Photos from the image-classification dataset "car-view-cls" in the GitHub repository zakuangyong/yolov11-view-cls-train. Its 8 classes are: back, back left side 45 degrees, back right side 45 degrees, front, front left side 45 degrees, front right side 45 degrees, left side, right side.

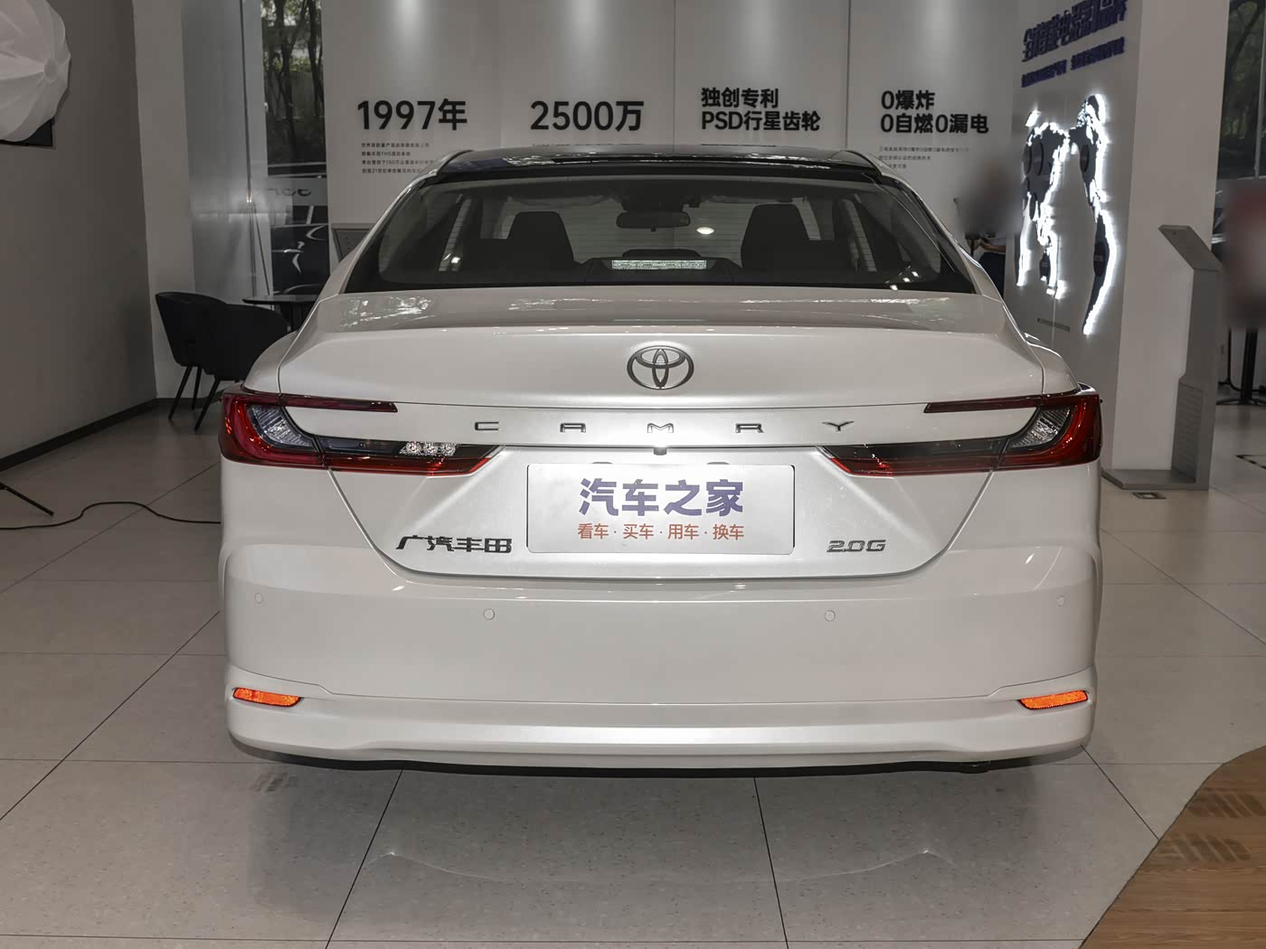
Label: front

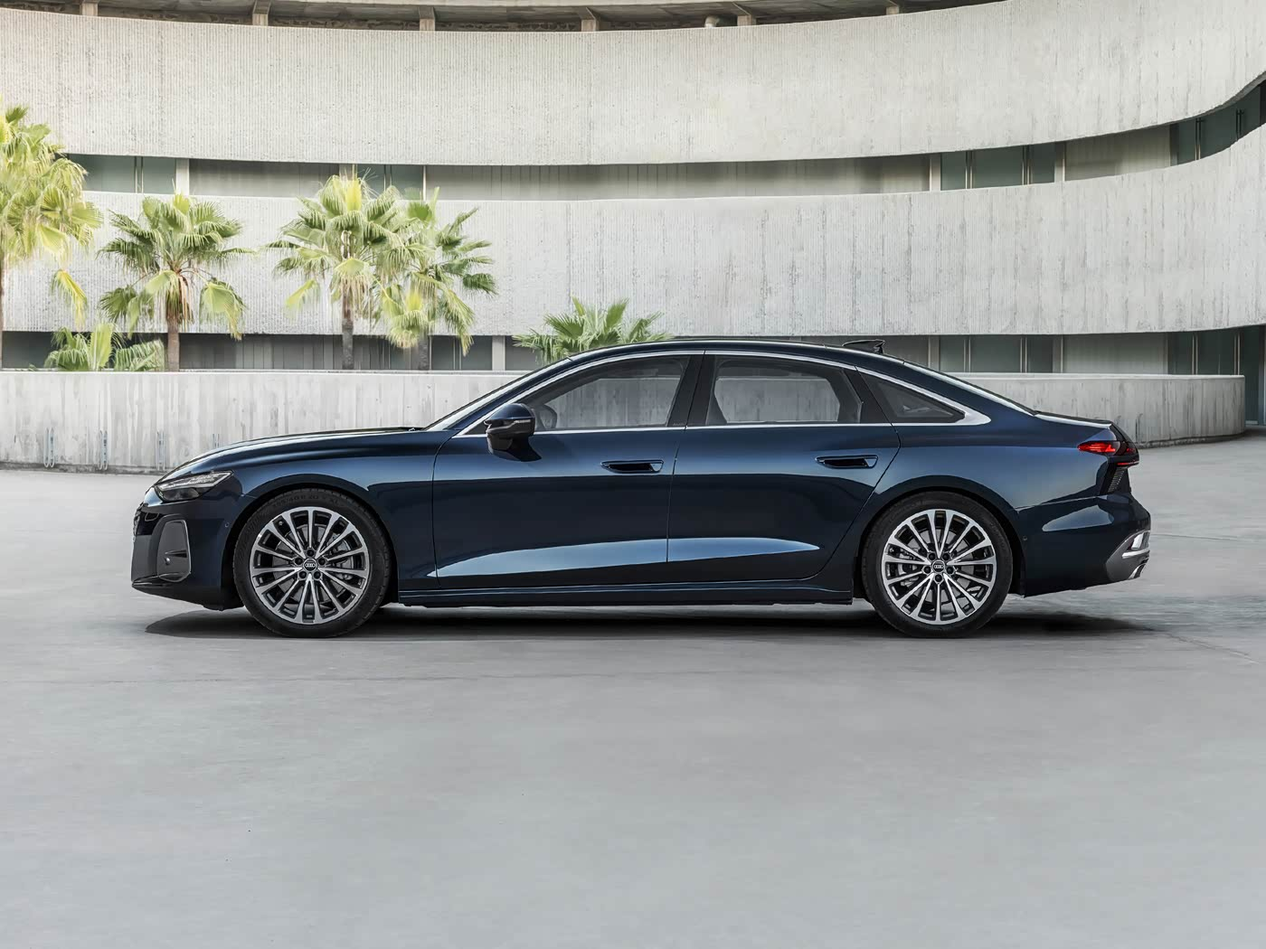
Label: left side

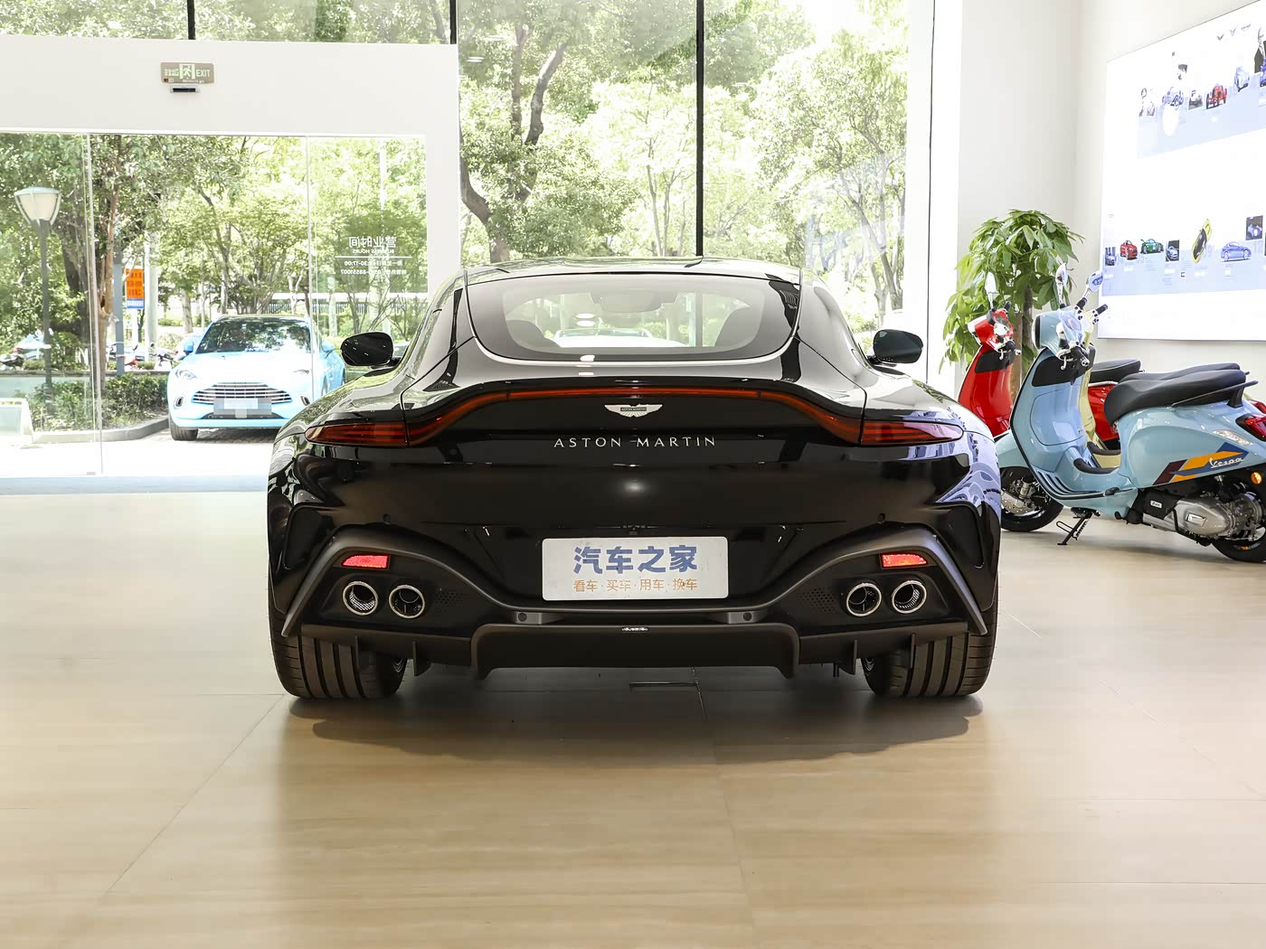
Label: back

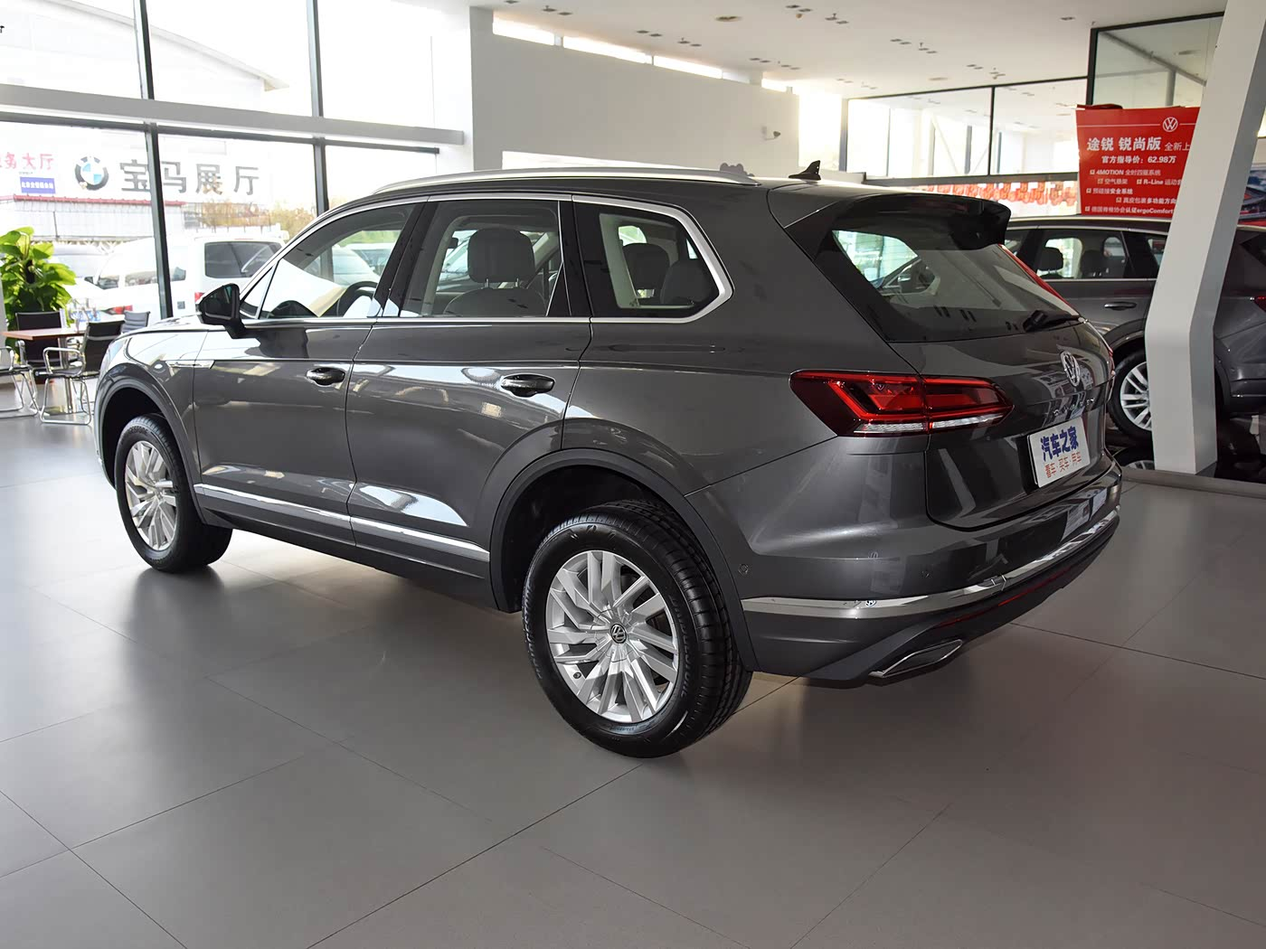
Label: back left side 45 degrees

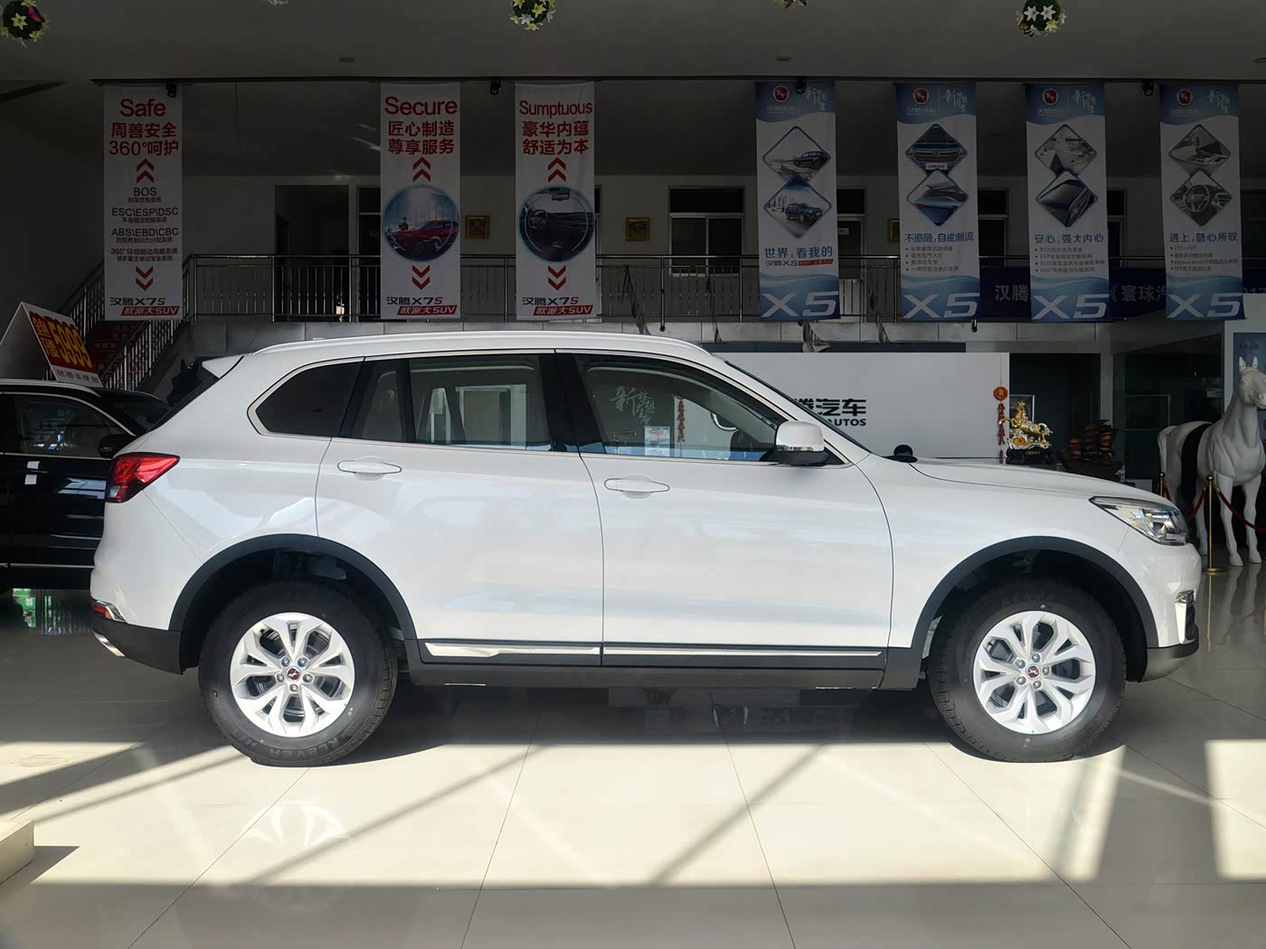
Label: right side

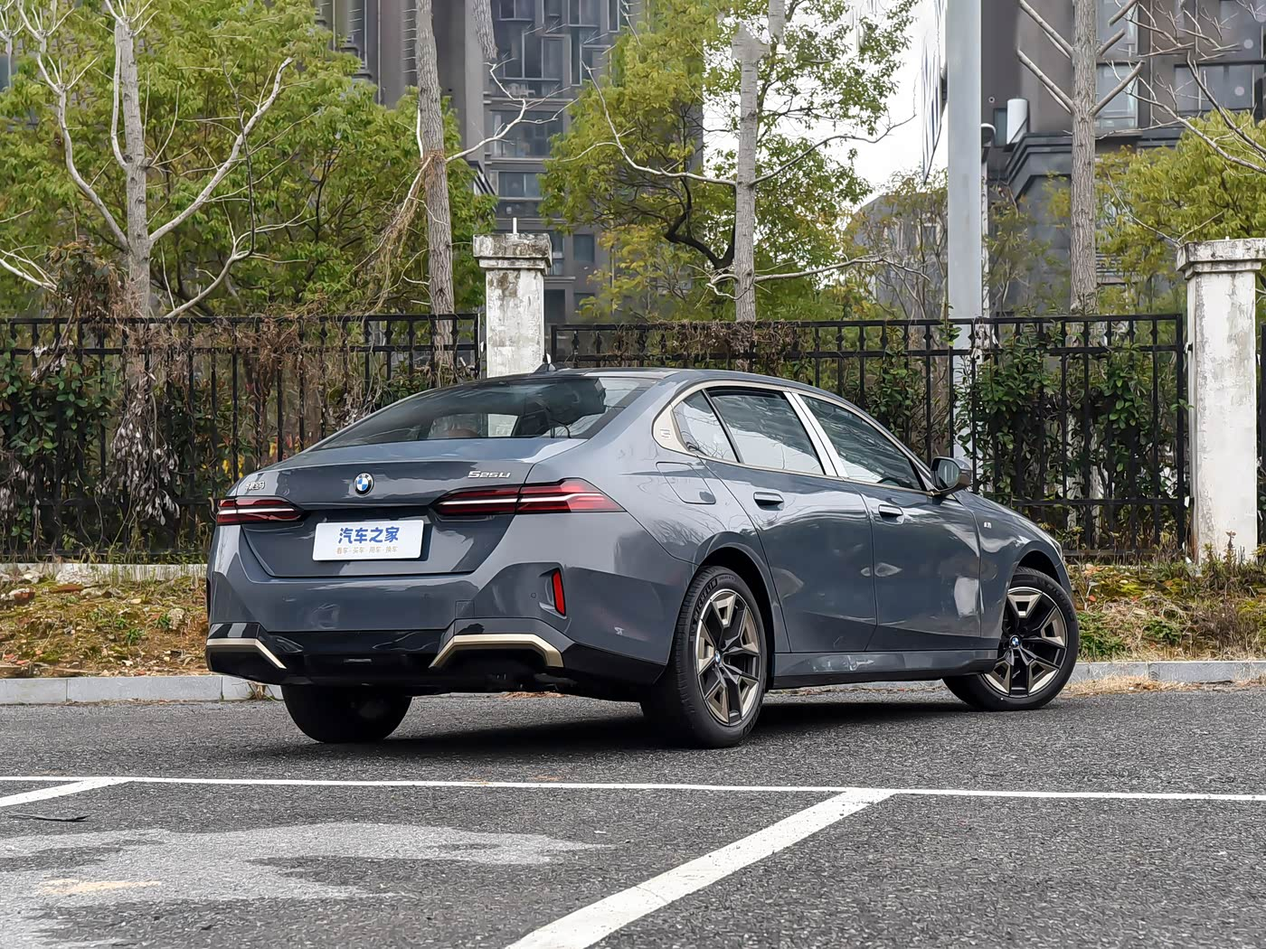
Label: back right side 45 degrees
